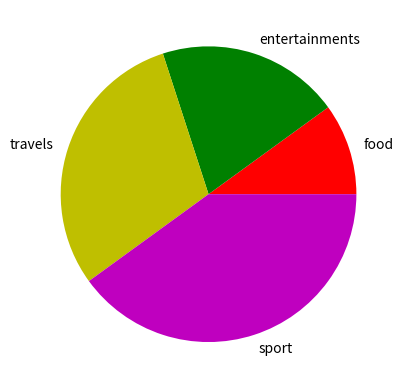

The script that saved this image:
import random
import matplotlib.pyplot as plt


def show_simple_plot(
    x: tuple[int, ...],
    y: tuple[int, ...],
    title: str = 'Default Title',
    xlabel: str = 'Label X',
    ylabel: str = 'Label Y',
    legend: bool = True,
    grid: bool = True,
) -> None:
    plt.plot(
        x,
        y,
        # 'o',
        marker='x',  # s, *, D, ^, v, <, >
    )
    plt.title(title)
    plt.xlabel(xlabel)
    plt.ylabel(ylabel)
    if legend:
        plt.legend()
    plt.grid(grid)
    plt.xlim(xmin=0, xmax=50)
    plt.ylim(ymin=0, ymax=20)
    plt.xticks((0, 10, 20), ('tick1', 'tick2', 'tick3'))
    plt.yticks((0, 5, 10), ('Y1', 'Y2', 'Y3'))

    plt.show()


def show_simple_bar():
    x_values = list(range(1, 11))
    y_values = [random.randint(1, 100) for _ in range(10)]

    plt.bar(
        x_values,
        y_values,
        width=0.2,
        color=('r', 'g', 'b', 'm', 'y', 'k', 'b'),
    )

    plt.show()


def show_pie():
    values = [10, 20, 30, 40]

    labels = 'food', 'entertainments', 'travels', 'sport'

    plt.pie(values, labels=labels, colors=('r', 'g', 'y', 'm'))

    plt.show()


# show_simple_plot(
#     (0, 1, 2, 3, 4, 5),
#     (0, 4, 3, 2, 5, 1),
# )

# show_simple_bar()

show_pie()
